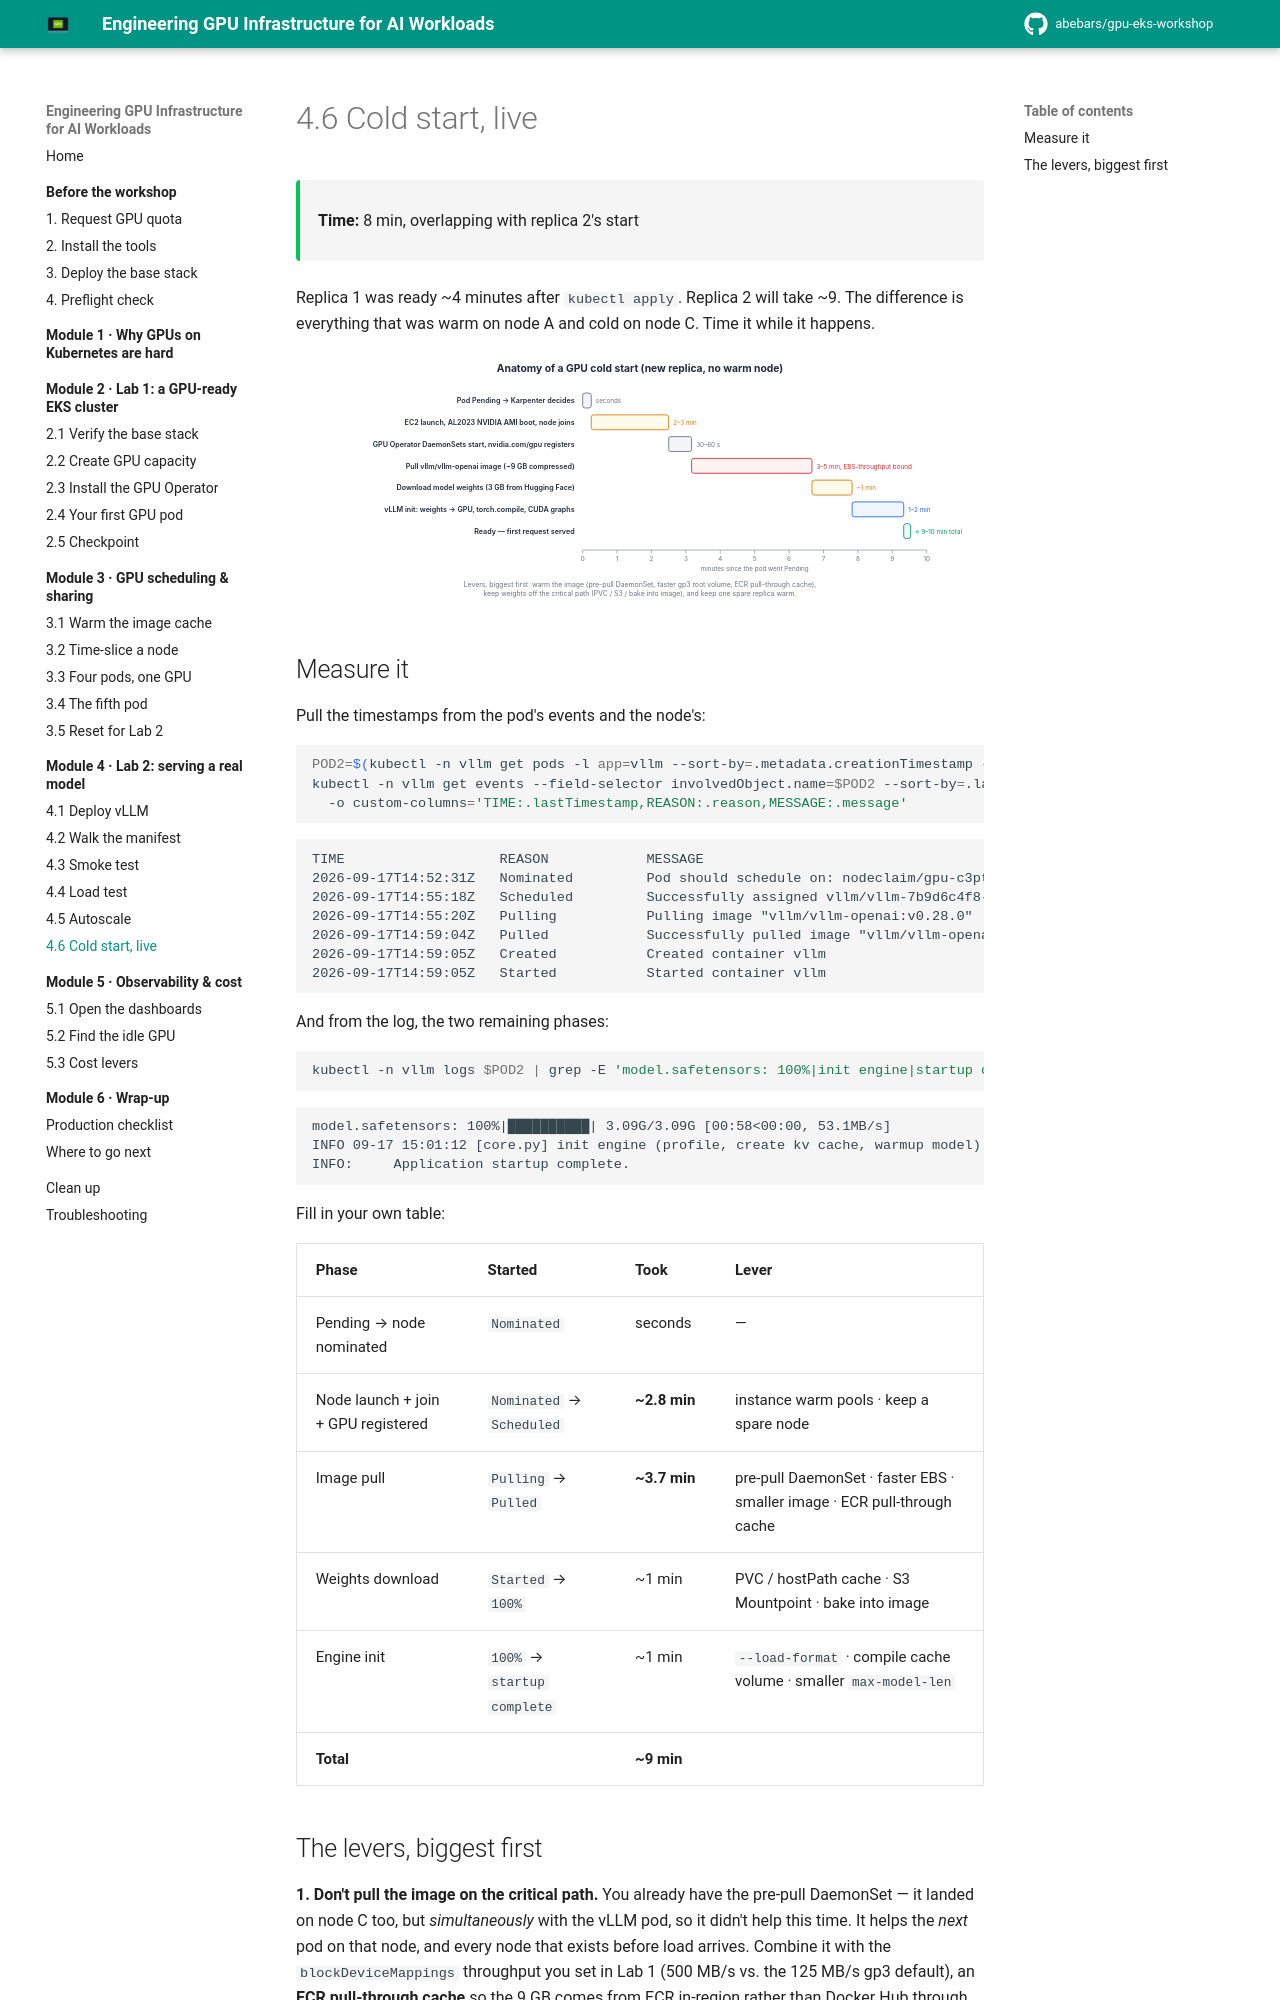

repository: abebars/gpu-eks-workshop · page: 04-lab2-serving-a-model/06-cold-start/index.html · generator: mkdocs

# 4.6 Cold start, live

<div class="ws-meta" markdown>
<span>**Time:** 8 min, overlapping with replica 2's start</span>
</div>

Replica 1 was ready ~4 minutes after `kubectl apply`. Replica 2 will take ~9. The difference is everything that was warm on node A and cold on node C. Time it while it happens.

![Anatomy of a GPU cold start](../assets/diagrams/cold-start.svg)

## Measure it

Pull the timestamps from the pod's events and the node's:

```bash
POD2=$(kubectl -n vllm get pods -l app=vllm --sort-by=.metadata.creationTimestamp -o jsonpath='{.items[-1].metadata.name}')
kubectl -n vllm get events --field-selector involvedObject.name=$POD2 --sort-by=.lastTimestamp \
  -o custom-columns='TIME:.lastTimestamp,REASON:.reason,MESSAGE:.message'
```

<div class="ws-output" markdown>
```text
TIME                   REASON            MESSAGE
2026-09-17T14:52:31Z   Nominated         Pod should schedule on: nodeclaim/gpu-c3ptx
2026-09-17T14:55:18Z   Scheduled         Successfully assigned vllm/vllm-7b9d6c4f8-zr8hk to ip-10-0-31-9.ec2.internal
2026-09-17T14:55:20Z   Pulling           Pulling image "vllm/vllm-openai:v0.28.0"
2026-09-17T14:59:04Z   Pulled            Successfully pulled image "vllm/vllm-openai:v0.28.0" in 3m44s
2026-09-17T14:59:05Z   Created           Created container vllm
2026-09-17T14:59:05Z   Started           Started container vllm
```
</div>

And from the log, the two remaining phases:

```bash
kubectl -n vllm logs $POD2 | grep -E 'model.safetensors: 100%|init engine|startup complete'
```

<div class="ws-output" markdown>
```text
model.safetensors: 100%|██████████| 3.09G/3.09G [00:58<00:00, 53.1MB/s]
INFO 09-17 15:01:12 [core.py] init engine (profile, create kv cache, warmup model) took 46.02 seconds
INFO:     Application startup complete.
```
</div>

Fill in your own table:

| Phase | Started | Took | Lever |
|-------|---------|------|-------|
| Pending → node nominated | `Nominated` | seconds | — |
| Node launch + join + GPU registered | `Nominated` → `Scheduled` | **~2.8 min** | instance warm pools · keep a spare node |
| Image pull | `Pulling` → `Pulled` | **~3.7 min** | pre-pull DaemonSet · faster EBS · smaller image · ECR pull-through cache |
| Weights download | `Started` → `100%` | ~1 min | PVC / hostPath cache · S3 Mountpoint · bake into image |
| Engine init | `100%` → `startup complete` | ~1 min | `--load-format` · compile cache volume · smaller `max-model-len` |
| **Total** | | **~9 min** | |
